Run: headless pygame with SDL's dummy video driver; simulated clock (each Clock.tick advances the game by its frame time, no real sleeping); random seed 0; keys injected as events and as key.get_pressed() state; no mouse input.
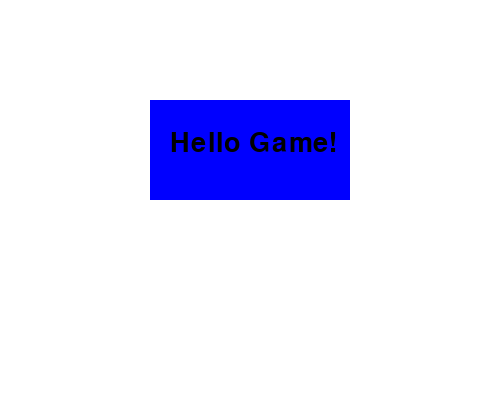
Frame 1 of 4 · flips 1–60 · no input
Frame 2 of 4 · flips 61–180 · tapped SPACE, RETURN · held RIGHT (→), D · screen unchanged from frame 1, image omitted
Frame 3 of 4 · flips 181–300 · held DOWN (↓), S · screen unchanged from frame 2, image omitted
Frame 4 of 4 · flips 301–420 · held LEFT (←), A, UP (↑), W · screen unchanged from frame 3, image omitted

The pygame program that drew these frames:

import pygame
pygame.init()

screen = pygame.display.set_mode((500, 400))
pygame.display.set_caption("Add Elements")
font = pygame.font.SysFont(None, 40)

running = True
while running:
    screen.fill((255, 255, 255))
    pygame.draw.rect(screen, (0, 0, 255), (150, 100, 200, 100))
    text = font.render("Hello Game!", True, (0, 0, 0))
    screen.blit(text, (170, 130))

    for event in pygame.event.get():
        if event.type == pygame.QUIT:
            running = False

    pygame.display.flip()

pygame.quit()
